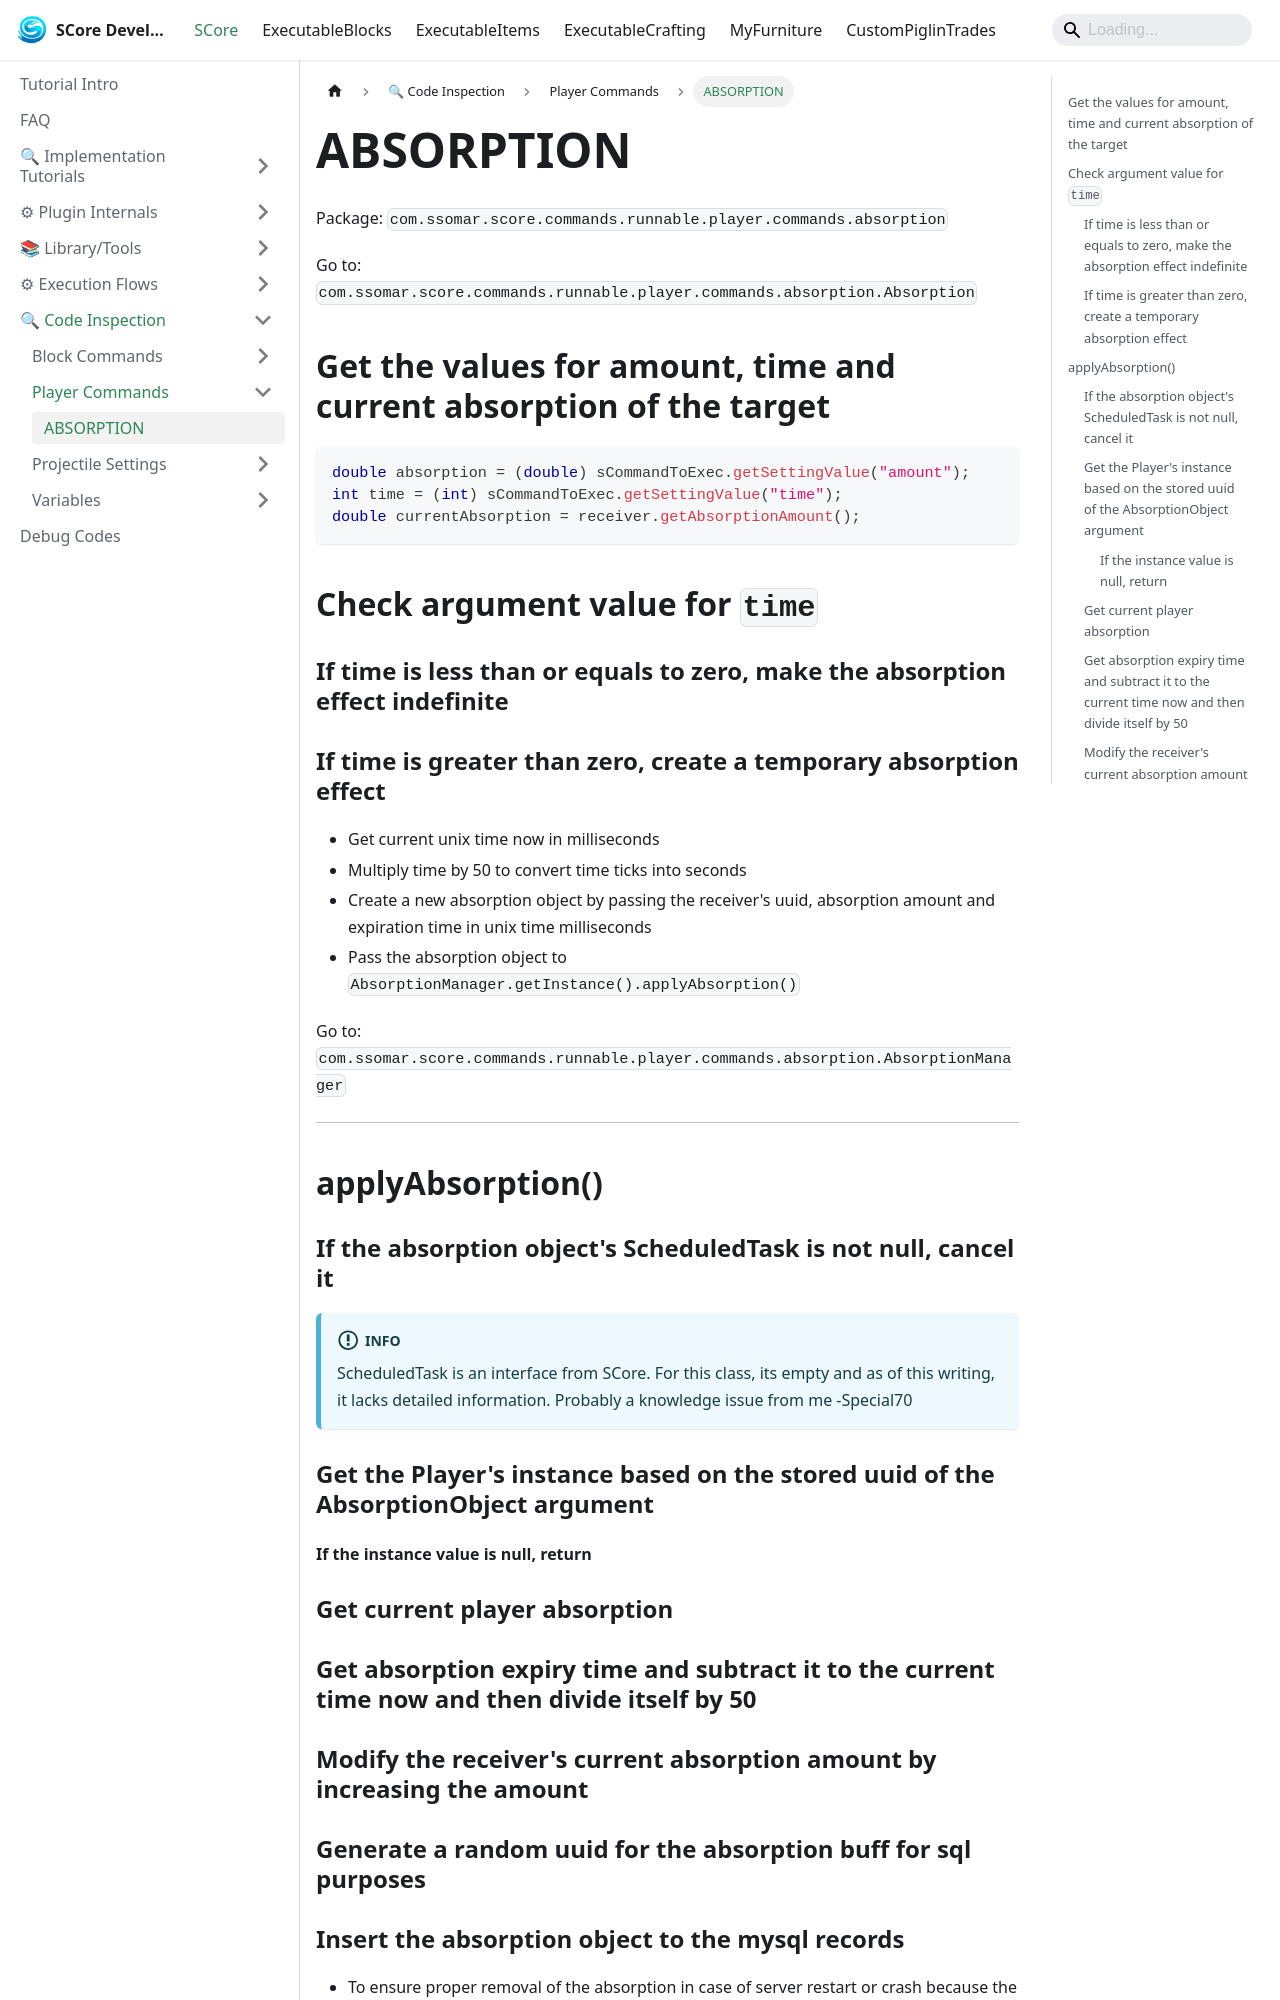

repository: Ssomar-Developement/SCore-Documentation · page: docs/score/code_inspection/player_commands/ABSORPTION/index.html · generator: docusaurus

---
sidebar_position: 1
---

# ABSORPTION

Package: `com.ssomar.score.commands.runnable.player.commands.absorption`

Go to: `com.ssomar.score.commands.runnable.player.commands.absorption.Absorption`
## Get the values for amount, time and current absorption of the target
```java
double absorption = (double) sCommandToExec.getSettingValue("amount");
int time = (int) sCommandToExec.getSettingValue("time");
double currentAbsorption = receiver.getAbsorptionAmount();
```

## Check argument value for `time`

### If time is less than or equals to zero, make the absorption effect indefinite

### If time is greater than zero, create a temporary absorption effect
- Get current unix time now in milliseconds
- Multiply time by 50 to convert time ticks into seconds
- Create a new absorption object by passing the receiver's uuid, absorption amount and expiration time in unix time milliseconds
- Pass the absorption object to `AbsorptionManager.getInstance().applyAbsorption()`

Go to: `com.ssomar.score.commands.runnable.player.commands.absorption.AbsorptionManager`

<hr/>

## applyAbsorption()

### If the absorption object's ScheduledTask is not null, cancel it
:::info
ScheduledTask is an interface from SCore. For this class, its empty and as of this writing, it lacks
detailed information. Probably a knowledge issue from me -Special70
:::

### Get the Player's instance based on the stored uuid of the AbsorptionObject argument

#### If the instance value is null, return

### Get current player absorption

### Get absorption expiry time and subtract it to the current time now and then divide itself by 50

### Modify the receiver's current absorption amount by increasing the amount
